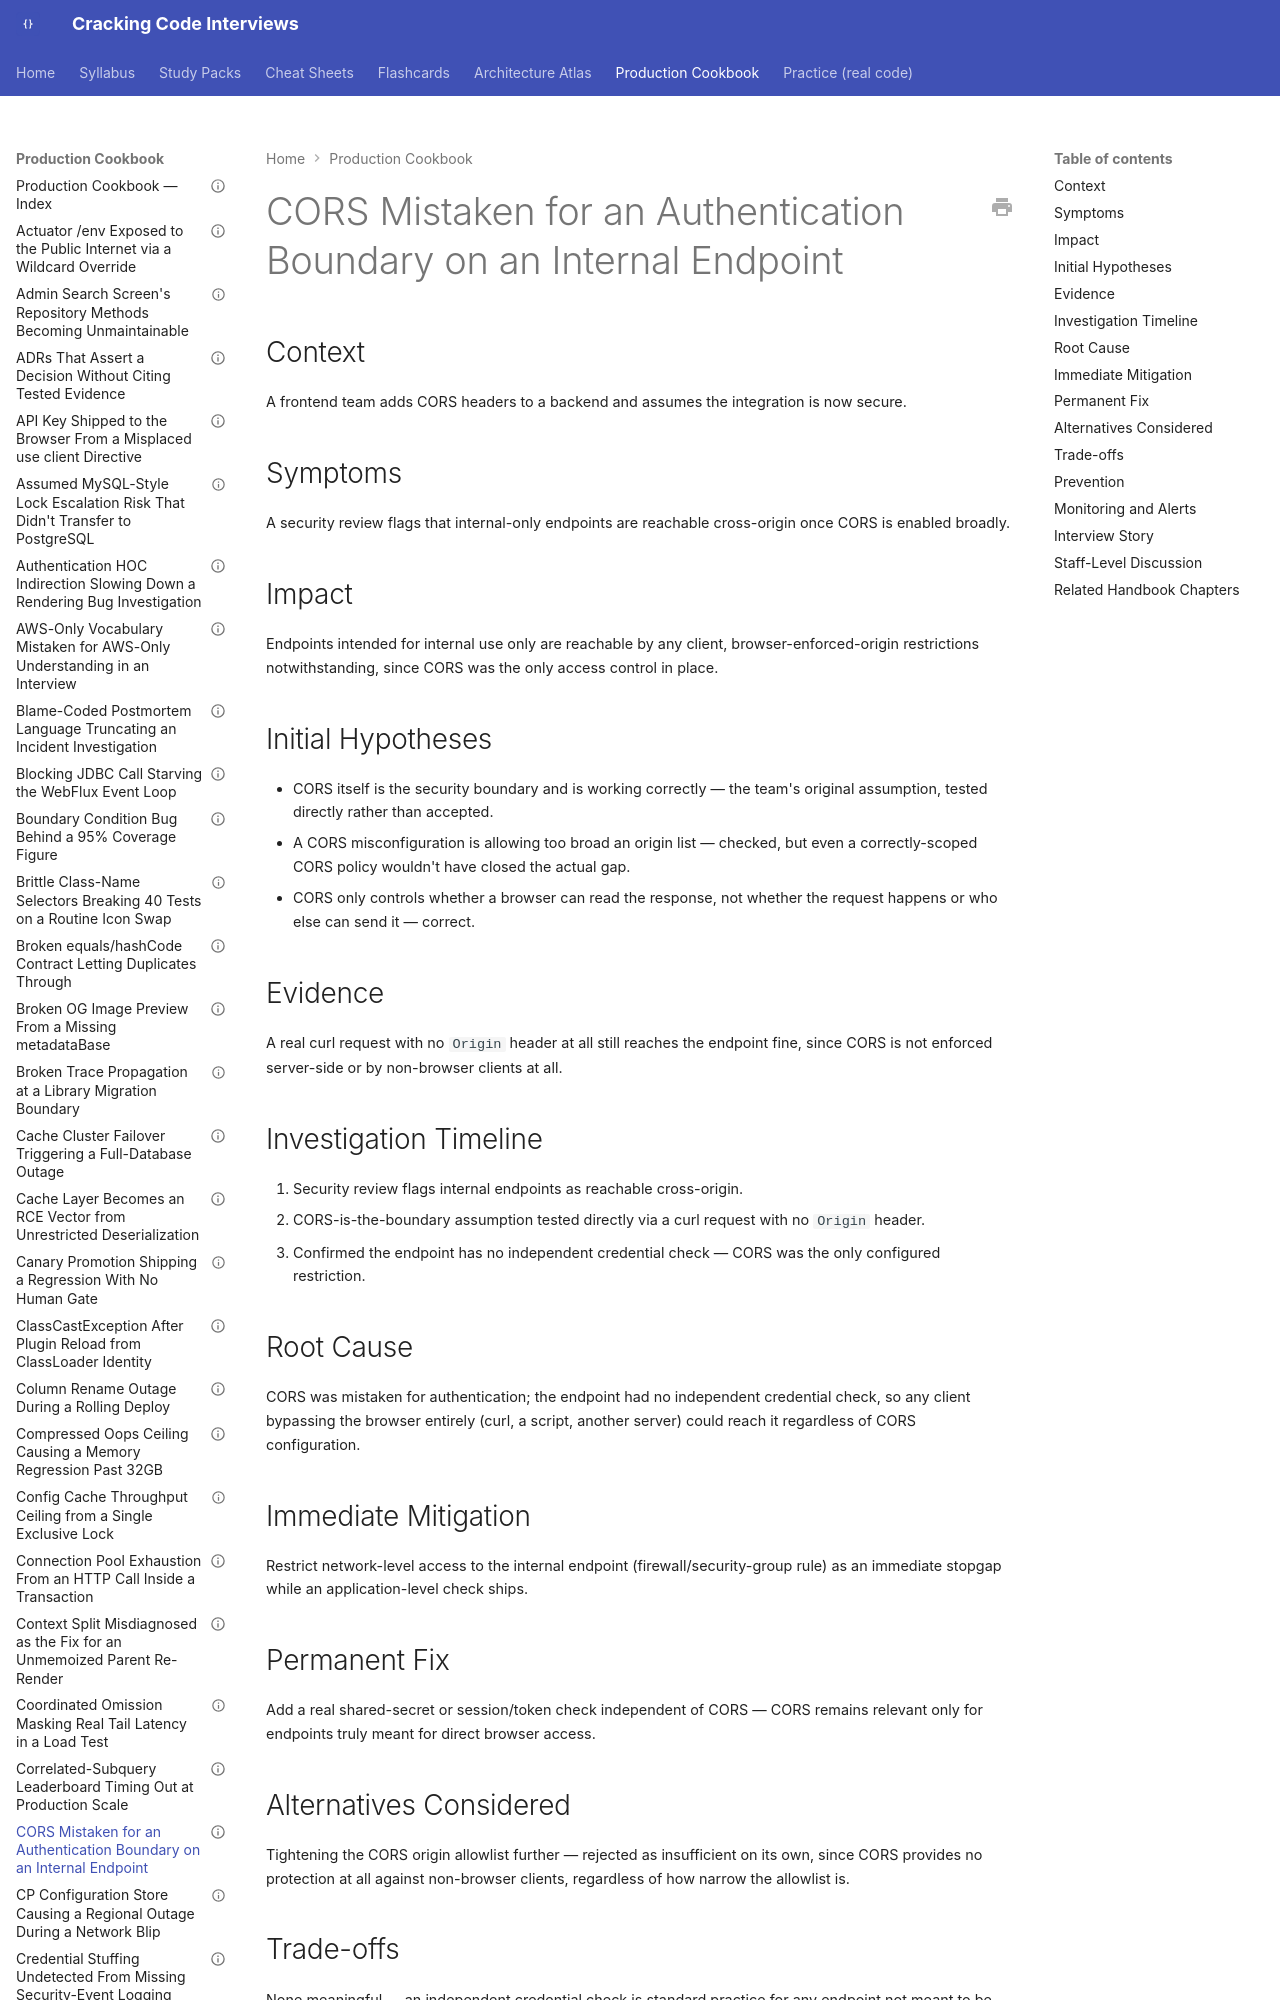

repository: JuanMelendres/cracking-code-interviews · page: production-cookbook/cors-mistaken-for-an-authentication-boundary-on-an-internal-endpoint/index.html · generator: mkdocs

---
title: "CORS Mistaken for an Authentication Boundary on an Internal Endpoint"
document_type: production-cookbook-entry
domain: frontend-web
status: draft
last_updated: 2026-09-12
related_handbook:
  - ../syllabus/21-frontend-web/nextjs-fullstack-integration.md
source: syllabus/21-frontend-web/nextjs-fullstack-integration.md#production-scenarios
---

# CORS Mistaken for an Authentication Boundary on an Internal Endpoint

## Context

A frontend team adds CORS headers to a backend and assumes the integration is now secure.

## Symptoms

A security review flags that internal-only endpoints are reachable cross-origin once CORS is enabled broadly.
